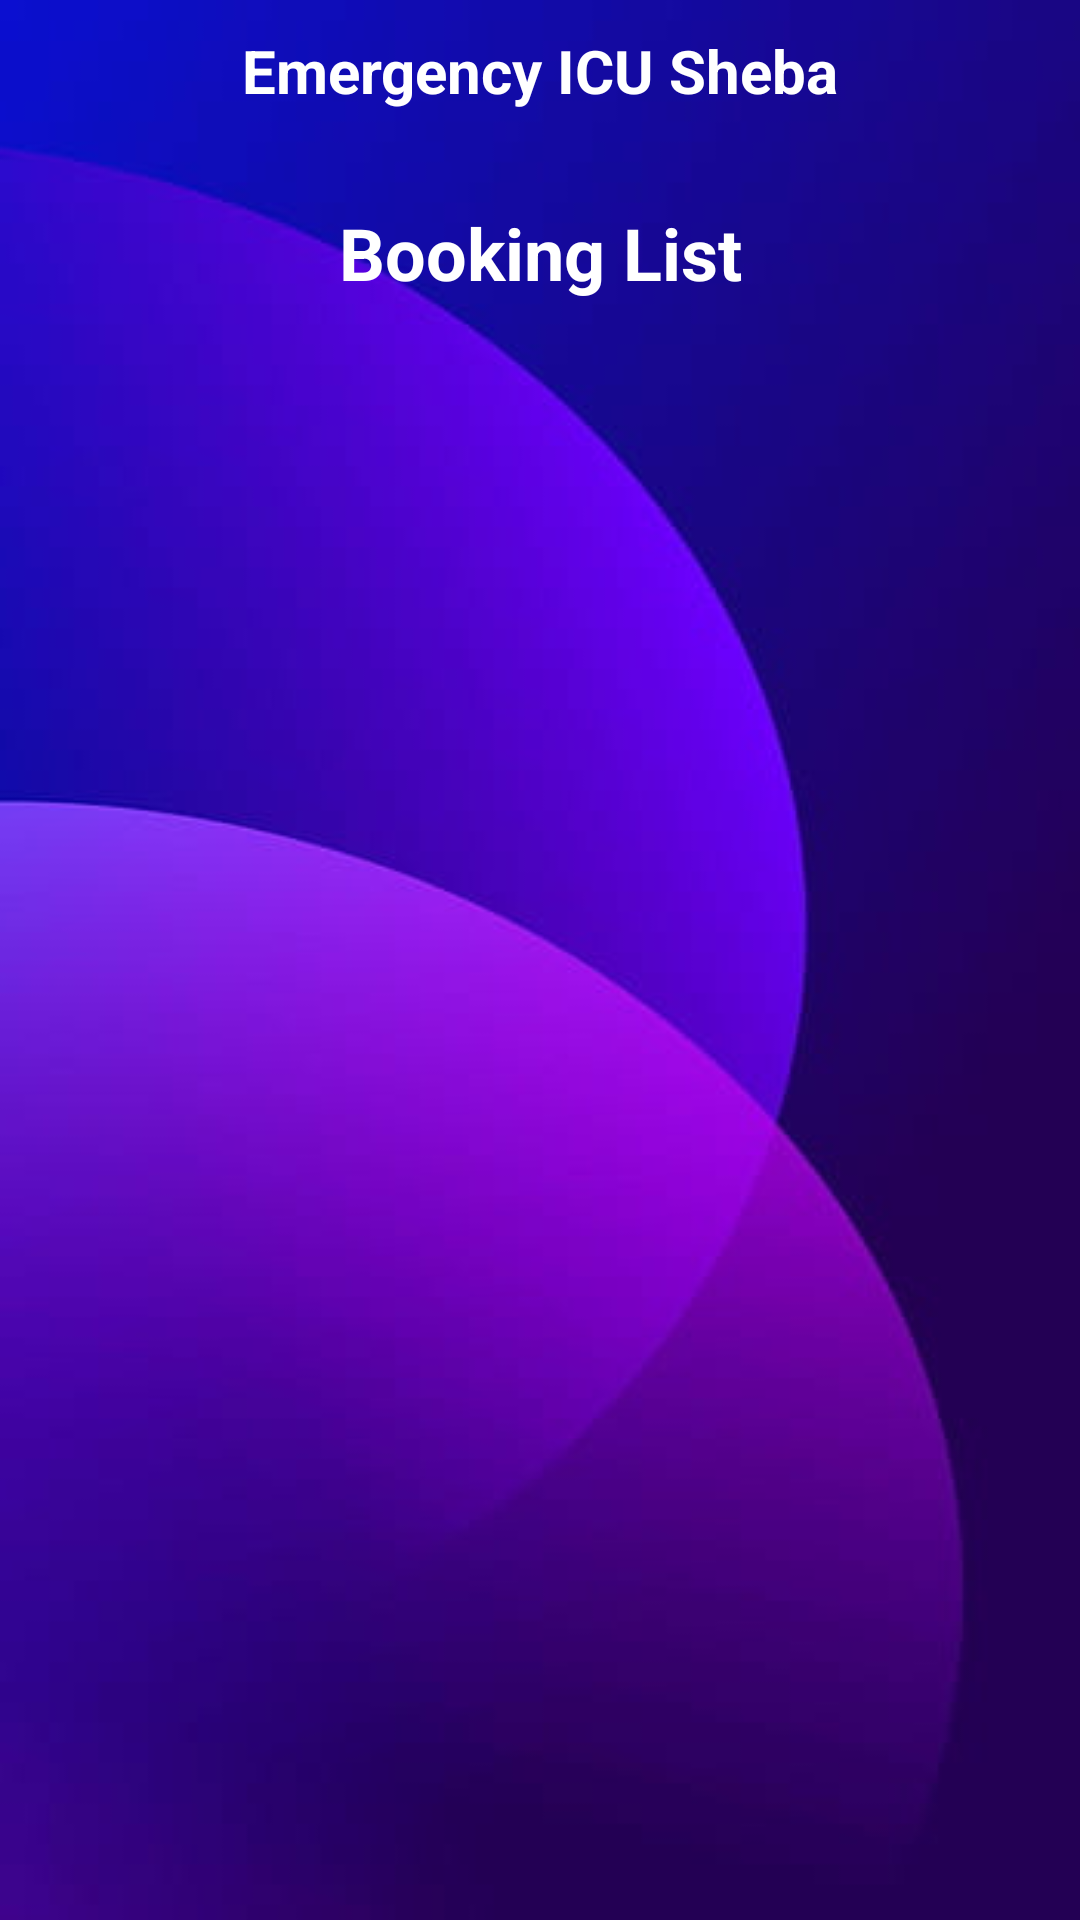

Android layout source for this screen:
<!-- AndroidManifest.xml: application theme Theme.ICUSheba -->
<!-- res/layout/activity_contract.xml -->
<?xml version="1.0" encoding="utf-8"?>
<androidx.constraintlayout.widget.ConstraintLayout
    xmlns:android="http://schemas.android.com/apk/res/android"
    xmlns:app="http://schemas.android.com/apk/res-auto"
    xmlns:tools="http://schemas.android.com/tools"
    android:layout_width="match_parent"
    android:layout_height="match_parent"
    tools:context=".ContractActivity"
    android:padding="10dp"
    android:background="@drawable/background2">
    <include
        android:id="@+id/header_apointment"
        layout="@layout/header_apointment" />
    <TextView
        android:id="@+id/bookingListTitle"
        android:layout_width="0dp"
        android:layout_marginTop="10dp"
        android:layout_height="wrap_content"
        android:text="Booking List"
        android:textAlignment="center"
        android:textColor="@android:color/white"
        android:textSize="24sp"
        android:textStyle="bold"
        android:padding="8dp"
        app:layout_constraintTop_toBottomOf="@id/header_apointment"
        app:layout_constraintStart_toStartOf="parent"
        app:layout_constraintEnd_toEndOf="parent"
        tools:ignore="HardcodedText" />

    <LinearLayout
        android:orientation="vertical"
        android:layout_width="match_parent"
        android:layout_marginTop="90dp"
        android:layout_height="match_parent">

        <ProgressBar
            android:id="@+id/loadingBar"
            android:layout_width="wrap_content"
            android:layout_height="wrap_content"
            android:layout_gravity="center"
            android:visibility="gone"
            style="?android:attr/progressBarStyleLarge" />

        <androidx.recyclerview.widget.RecyclerView
            android:id="@+id/recyclerBookings"
            android:layout_width="match_parent"
            android:layout_height="match_parent"

            android:padding="8dp"
            tools:ignore="SpeakableTextPresentCheck" />
    </LinearLayout>

</androidx.constraintlayout.widget.ConstraintLayout>
<!-- res/layout/header_apointment.xml (included above) -->
<?xml version="1.0" encoding="utf-8"?>
<LinearLayout xmlns:android="http://schemas.android.com/apk/res/android"
    android:layout_width="match_parent"
    android:layout_height="40dp"
    xmlns:tools="http://schemas.android.com/tools"
    android:layout_marginTop="40dp">

    <RelativeLayout
        android:layout_width="wrap_content"
        android:layout_height="match_parent"
        tools:ignore="UselessParent">

        <ImageView
            android:id="@+id/back_Booking"
            android:layout_width="wrap_content"
            android:layout_height="wrap_content"
            android:paddingLeft="15sp"
            android:paddingTop="5sp"
            android:paddingBottom="5sp"
            android:src="@drawable/baseline_arrow_back_24"
            tools:ignore="ContentDescription,ImageContrastCheck,ImageContrastCheck,RtlHardcoded,RtlSymmetry" />

        <TextView
            android:layout_width="match_parent"
            android:layout_height="wrap_content"
            android:text="Emergency ICU Sheba"
            android:textAlignment="center"
            android:textColor="@color/white"
            android:textSize="20dp"
            android:textStyle="bold"
            tools:ignore="HardcodedText,SpUsage,TextContrastCheck,TextSizeCheck" />
        <ImageView
            android:id="@+id/Booking_info"
            android:layout_width="wrap_content"
            android:layout_height="wrap_content"
            android:layout_alignParentEnd="true"
            android:paddingRight="15sp"
            android:paddingTop="5sp"
            android:paddingBottom="5sp"
            android:src="@drawable/info_24"
            tools:ignore="ContentDescription,ImageContrastCheck,RtlHardcoded,RtlSymmetry" />

    </RelativeLayout>

</LinearLayout>
<!-- resources referenced by this layout -->
<resources>
  <color name="white">#FFFFFFFF</color>
  <!-- drawable background2: jpg bitmap (drawable, 9406 bytes) -->
  <style name="Theme.ICUSheba" parent="Base.Theme.ICUSheba" />
  <style name="Base.Theme.ICUSheba" parent="Theme.Material3.DayNight.NoActionBar">
          
          
      </style>
</resources>
